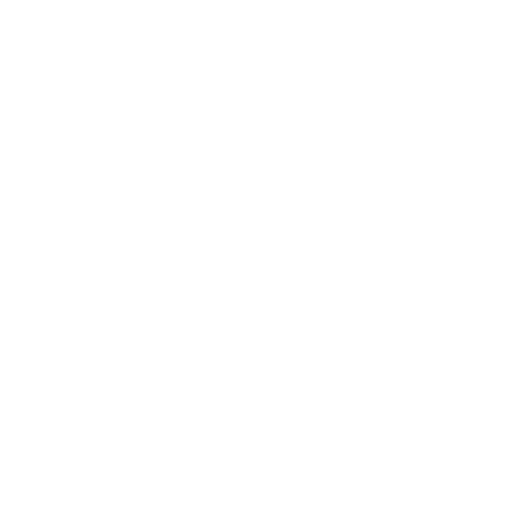
t = 0.00 s
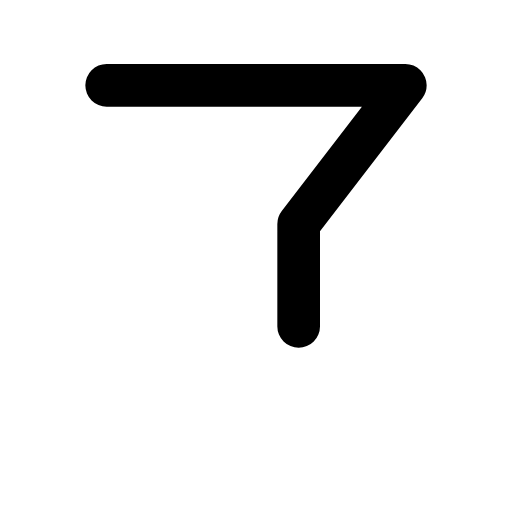
t = 0.30 s
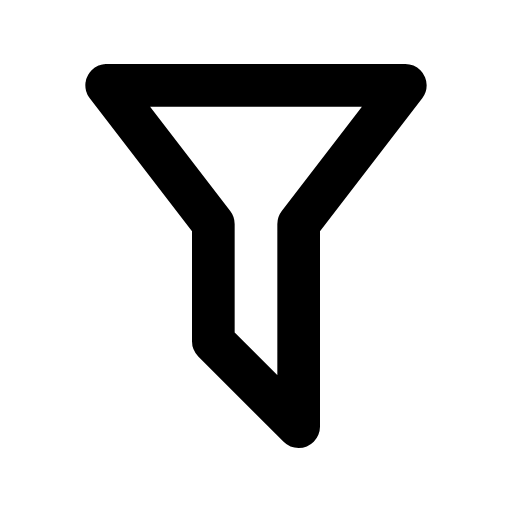
t = 0.60 s
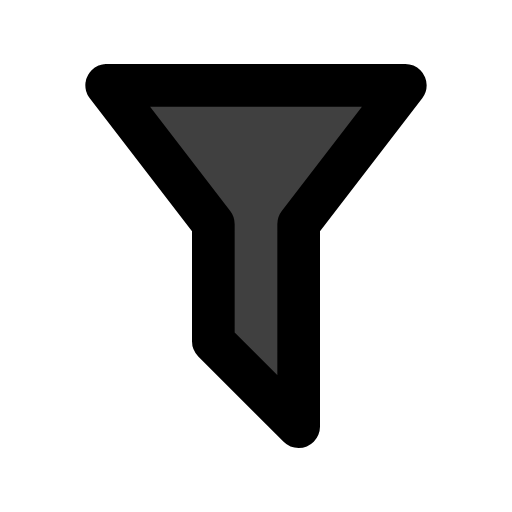
t = 1.00 s
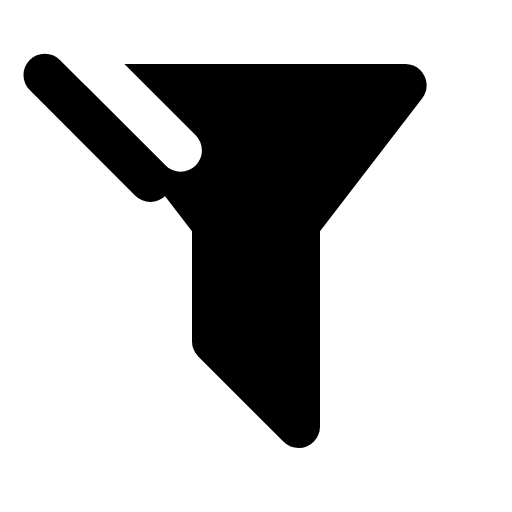
t = 1.30 s
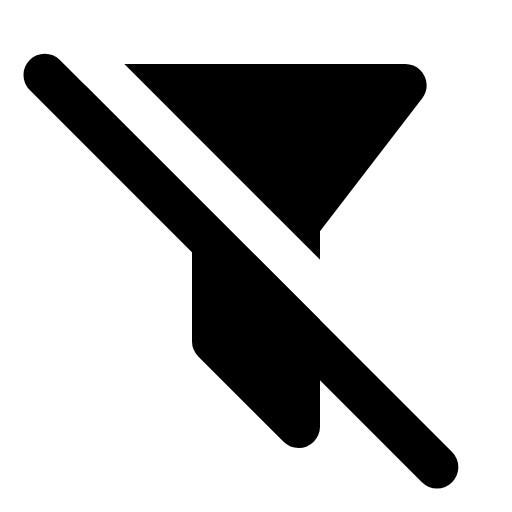
t = 1.60 s

The animated SVG that drew these frames (rendered in a browser with its animation timeline set to each time). Animation: 4 SMIL elements (animate=4); one cycle of 1.60 s.

<svg viewBox="0 0 24 24" xmlns="http://www.w3.org/2000/svg"><defs><mask id="SVGK9slkeuP"><g stroke-linecap="round" stroke-linejoin="round" stroke-width="2"><path d="M5 4h14l-5 6.5v9.5l-4 -4v-5.5Z" stroke="#fff" fill="#fff" stroke-dasharray="54" fill-opacity="0"><animate attributeName="stroke-dashoffset" dur="0.6s" fill="freeze" values="54;0"/><animate attributeName="fill-opacity" begin="0.7s" dur="0.4s" fill="freeze" to="1"/></path><path d="M-1 11h26" stroke="#000" fill="none" transform="rotate(45 12 12)" stroke-dasharray="28" stroke-dashoffset="28"><animate attributeName="stroke-dashoffset" begin="1.2s" dur="0.4s" fill="freeze" to="0"/></path></g></mask></defs><path d="M0 0h24v24H0z" fill="currentColor" mask="url(#SVGK9slkeuP)"/><path d="M-1 13h26" stroke="currentColor" fill="none" stroke-width="2" stroke-linecap="round" stroke-linejoin="round" transform="rotate(45 12 12)" stroke-dasharray="28" stroke-dashoffset="28"><animate attributeName="stroke-dashoffset" begin="1.2s" dur="0.4s" fill="freeze" to="0"/></path></svg>
